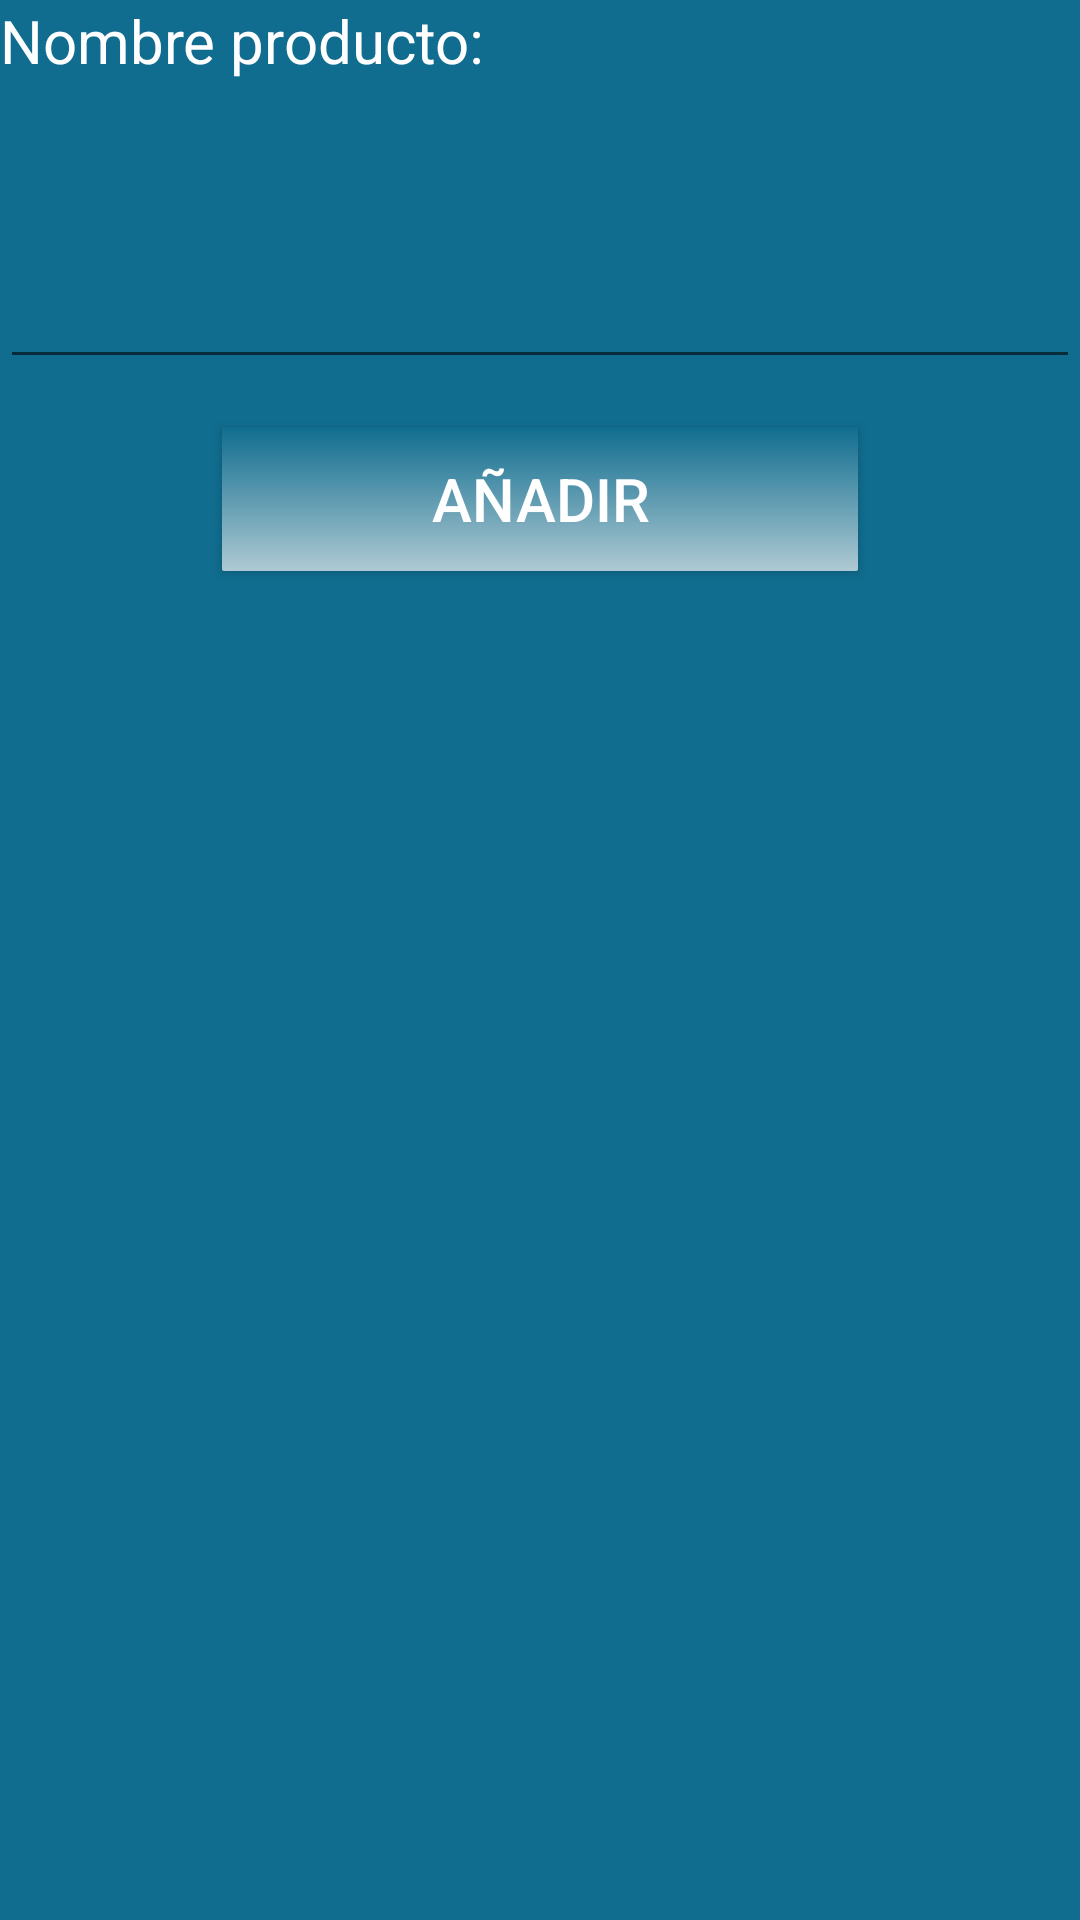

The Android layout XML behind this screen, and the referenced resources:
<!-- AndroidManifest.xml: fallback theme Theme.MaterialComponents.DayNight.NoActionBar -->
<!-- res/layout/activity_new_product.xml -->
<LinearLayout xmlns:android="http://schemas.android.com/apk/res/android"
    xmlns:tools="http://schemas.android.com/tools"
    android:layout_width="match_parent"
    android:layout_height="fill_parent"
    android:orientation="vertical"
    tools:context=".NewProduct"
     android:background="@color/azul_oscuro" >

      <TextView
        android:id="@+id/textView1"
        android:layout_width="wrap_content"
        android:layout_height="wrap_content"
        android:text="@string/nombreProducto"
        style="@style/Label"
        />
  <EditText
        android:id="@+id/newProductName"
        android:inputType="text"
        android:layout_width="match_parent"
        android:layout_height="wrap_content"
 
        android:layout_marginTop="58dp"
        android:ems="10" >

  
    </EditText>
<Button
        android:id="@+id/newProductBtn"
        style="@style/Button"
        android:text="@string/anadir" />
  
</LinearLayout>
<!-- resources referenced by this layout -->
<resources>
  <color name="azul_oscuro">#106D8F</color>
  <string name="anadir">Añadir</string>
  <string name="nombreProducto">Nombre producto:</string>
  <style name="Button">
          <item name="android:background">@drawable/button</item>
          <item name="android:textColor">@color/blanco</item>
          <item name="android:textSize">20sp</item>
          <item name="android:layout_width">212dp</item>
          <item name="android:layout_height">wrap_content</item>
          <item name="android:layout_marginTop">16dp</item>
                 <item name="android:layout_marginBottom">16dp</item>
          <item name="android:layout_gravity">center</item>
        
      </style>
  <style name="Label">
          <item name="android:layout_width">wrap_content</item>
          <item name="android:layout_height">wrap_content</item>
          <item name="android:textColor">@color/blanco</item>
          <item name="android:textSize">20sp</item>
      </style>
  <!-- drawable button (drawable) -->
  <?xml version="1.0" encoding="utf-8"?>
  <selector xmlns:android="http://schemas.android.com/apk/res/android">
  
      <item android:state_pressed="true"><shape>
              <size android:height="40dp" />
              <corners android:radius="2px" />
              <gradient android:angle="90" android:endColor="@color/azul_oscuro" android:startColor="@color/azul_claro"></gradient>
          </shape>
        
          </item>
      <item android:state_focused="true"><shape>
              <size android:height="40dp" />
              <corners android:radius="2px" />
              <gradient android:angle="90" android:endColor="@color/blanco" android:startColor="@color/gris"></gradient>
          </shape></item>
      <item><shape>
              <size android:height="40dp" />
              <corners android:radius="2px" />
              <gradient android:angle="90" android:endColor="@color/azul_oscuro" android:startColor="@color/gris"></gradient>
          </shape></item>
  
  </selector>
  <color name="blanco">#FFFFFF</color>
  <color name="azul_claro">#7CC2DC</color>
  <color name="gris">#AEC9D3</color>
</resources>
